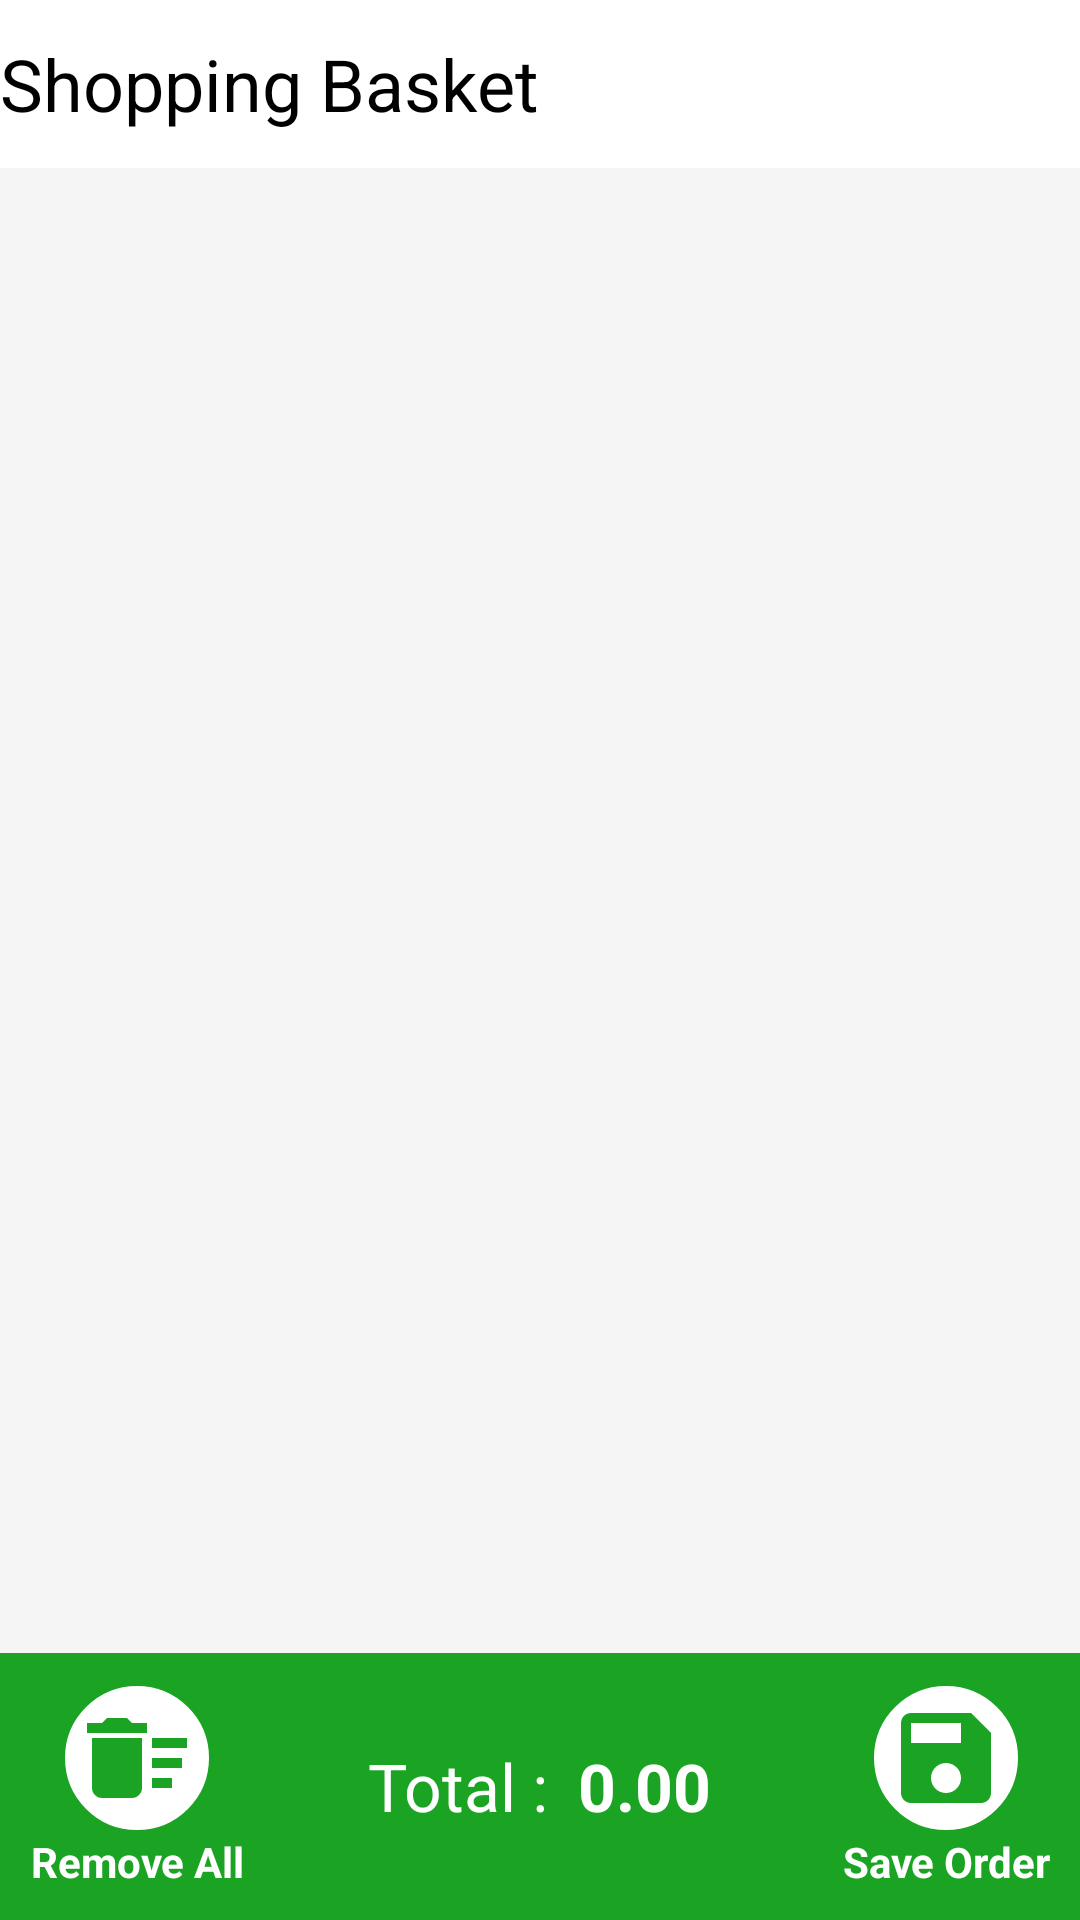

Here is an Android app screen rendered from its layout file. Give the layout XML and the strings, colors and styles it references.
<!-- AndroidManifest.xml: application theme AppTheme -->
<!-- res/layout/shoppingbasket.xml -->
<LinearLayout
    xmlns:android="http://schemas.android.com/apk/res/android"
    xmlns:app="http://schemas.android.com/apk/res-auto"
    android:layout_width="match_parent"
    android:orientation="vertical"
    android:background="@color/appcolor"
    android:layout_height="match_parent">

    <android.support.v7.widget.Toolbar
        android:id="@+id/toolbarbasket"
        android:minHeight="?attr/actionBarSize"
        android:layout_width="match_parent"
        app:contentInsetEnd="0dp"
        app:contentInsetStart="0dp"
        android:theme="@style/ThemeOverlay.AppCompat.ActionBar"
        android:layout_height="wrap_content"
        app:titleTextColor="@android:color/white"
        android:background="@color/white">


        <TextView
            android:layout_width="wrap_content"
            android:textSize="@dimen/xlarge"
            android:textColor="@color/black"
            android:gravity="start"
            android:text="@string/shoppingbasket"
            android:layout_height="wrap_content" />
    </android.support.v7.widget.Toolbar>

    <android.support.v7.widget.RecyclerView
                android:layout_width="match_parent"
                android:background="@color/appcolor"
                android:layout_weight="1"
                android:id="@+id/orderrecyclee"
                android:layout_height="0dp"></android.support.v7.widget.RecyclerView>
            <RelativeLayout
                android:layout_width="match_parent"
                android:orientation="horizontal"
                android:paddingTop="10dp"
                android:paddingBottom="10dp"
                android:background="@color/green"
                android:layout_height="wrap_content">

                <LinearLayout
                    android:layout_width="wrap_content"
                    android:orientation="vertical"
                    android:layout_alignParentStart="true"
                    android:layout_centerVertical="true"
                    android:layout_marginStart="10dp"
                    android:gravity="center"
                    android:layout_height="wrap_content">

                <ImageView
                    android:layout_width="50dp"
                    android:background="@drawable/circle"
                    android:src="@drawable/deleteall"
                    android:padding="5dp"
                    android:id="@+id/removeorderimg"
                    android:layout_height="50dp" />
                <TextView
                    android:layout_width="wrap_content"
                    android:text="@string/removeall"
                    android:layout_gravity="center"
                    android:gravity="center"
                    android:textColor="@color/white"
                    android:textStyle="bold"
                    android:layout_height="wrap_content" />
                </LinearLayout>

                <LinearLayout
                    android:layout_width="wrap_content"
                    android:layout_centerInParent="true"
                    android:layout_height="wrap_content">
                <TextView
                    android:layout_width="wrap_content"
                    android:text="@string/total"
                    android:layout_centerHorizontal="true"
                    android:textSize="@dimen/large"
                    android:id="@+id/totall"
                    android:textColor="@color/white"
                    android:layout_height="wrap_content" />
                <TextView
                    android:layout_width="wrap_content"
                    android:text="0.00"
                    android:layout_toEndOf="@id/totall"
                    android:textStyle="bold"
                    android:layout_marginStart="10dp"
                    android:id="@+id/totalorder"
                    android:textSize="@dimen/large"
                    android:textColor="@color/white"
                    android:layout_height="wrap_content" />
                </LinearLayout>
                <LinearLayout
                    android:layout_width="wrap_content"
                    android:orientation="vertical"
                    android:layout_alignParentEnd="true"
                    android:layout_centerVertical="true"
                    android:layout_marginEnd="10dp"
                    android:gravity="center"
                    android:layout_height="wrap_content">

                    <ImageView
                        android:layout_width="50dp"
                        android:background="@drawable/circle"
                        android:src="@drawable/save"
                        android:padding="5dp"
                        android:id="@+id/saveorderimg"
                        android:layout_height="50dp" />
                    <TextView
                        android:layout_width="wrap_content"
                        android:text="@string/saveorder"
                        android:layout_gravity="center"
                        android:gravity="center"
                        android:textColor="@color/white"
                        android:textStyle="bold"
                        android:layout_height="wrap_content" />
                </LinearLayout>

            </RelativeLayout>




        </LinearLayout>










    
<!-- resources referenced by this layout -->
<resources>
  <color name="appcolor">#f5f5f5</color>
  <color name="black">#000</color>
  <color name="green">#1BA323</color>
  <color name="white">#fff</color>
  <dimen name="large">22sp</dimen>
  <dimen name="xlarge">24sp</dimen>
  <!-- drawable circle (drawable) -->
  <shape xmlns:android="http://schemas.android.com/apk/res/android"
      android:shape="oval">
  
  
      <gradient
          android:angle="45"
  
          android:endColor="@color/white"
          android:startColor="@color/white"
          android:type="linear" />
  
      
      
  
      <size
          android:width="82dp"
          android:height="82dp" />
  
      
      <stroke
          android:width="1dp"
          android:color="@color/green" />
  
      
      
  
  </shape>
  <!-- drawable deleteall (drawable) -->
  <vector android:height="24dp" android:tint="#1BA323"
      android:viewportHeight="24.0" android:viewportWidth="24.0"
      android:width="24dp" xmlns:android="http://schemas.android.com/apk/res/android">
      <path android:fillColor="#FF000000" android:pathData="M15,16h4v2h-4zM15,8h7v2h-7zM15,12h6v2h-6zM3,18c0,1.1 0.9,2 2,2h6c1.1,0 2,-0.9 2,-2L13,8L3,8v10zM14,5h-3l-1,-1L6,4L5,5L2,5v2h12z"/>
  </vector>
  <!-- drawable save (drawable) -->
  <vector android:height="24dp" android:tint="#1BA323"
      android:viewportHeight="24.0" android:viewportWidth="24.0"
      android:width="24dp" xmlns:android="http://schemas.android.com/apk/res/android">
      <path android:fillColor="#FF000000" android:pathData="M17,3L5,3c-1.11,0 -2,0.9 -2,2v14c0,1.1 0.89,2 2,2h14c1.1,0 2,-0.9 2,-2L21,7l-4,-4zM12,19c-1.66,0 -3,-1.34 -3,-3s1.34,-3 3,-3 3,1.34 3,3 -1.34,3 -3,3zM15,9L5,9L5,5h10v4z"/>
  </vector>
  <string name="removeall">Remove All</string>
  <string name="saveorder">Save Order</string>
  <string name="shoppingbasket">Shopping Basket</string>
  <string name="total">Total : </string>
  <style name="AppTheme" parent="Theme.AppCompat.Light.NoActionBar">
          
          <item name="colorPrimary">@color/white</item>
          <item name="colorPrimaryDark">@color/green</item>
          <item name="colorAccent">@color/black</item>
      </style>
</resources>
